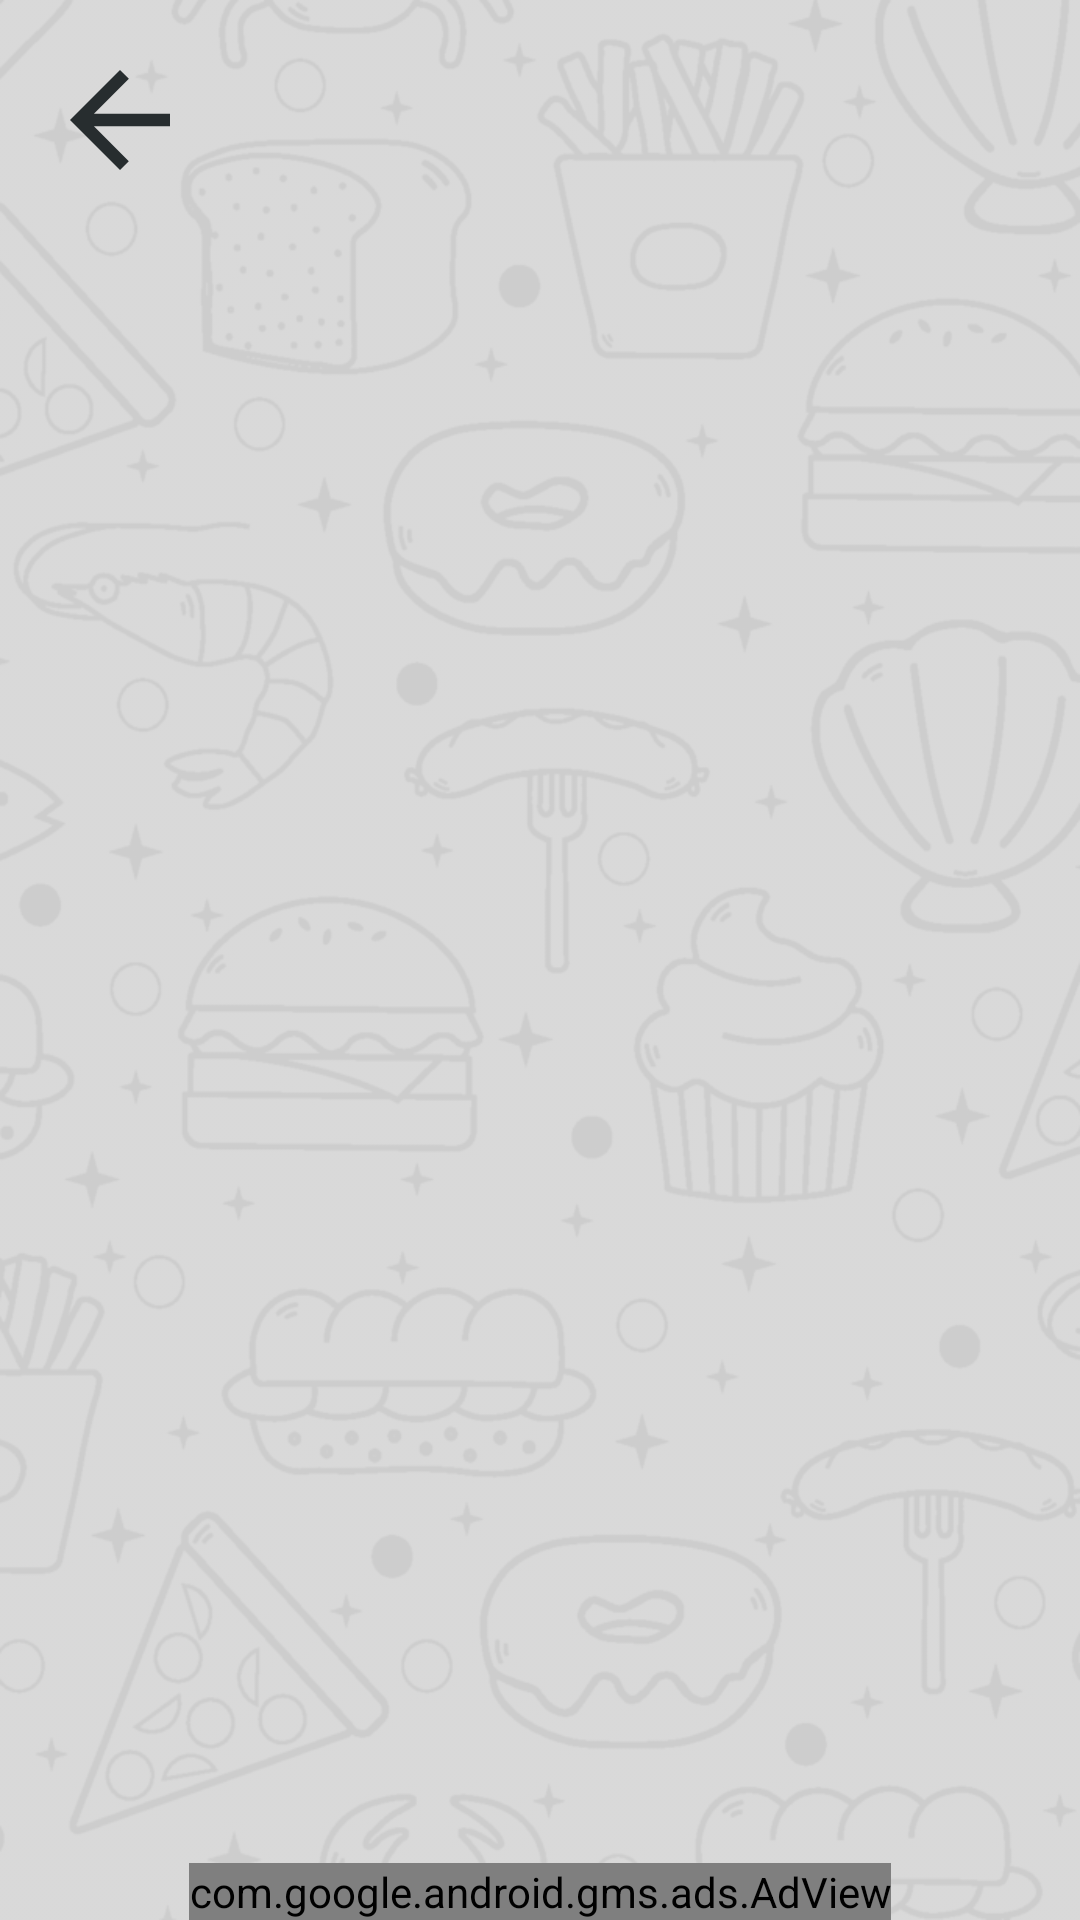

Write the Android layout XML for this screen, with the resource values it uses.
<!-- AndroidManifest.xml: application theme Theme.PetprojectApplicationLakhai -->
<!-- res/layout/activity_chosen.xml -->
<?xml version="1.0" encoding="utf-8"?>
<androidx.constraintlayout.widget.ConstraintLayout xmlns:android="http://schemas.android.com/apk/res/android"
    xmlns:app="http://schemas.android.com/apk/res-auto"
    xmlns:tools="http://schemas.android.com/tools"
    android:layout_width="match_parent"
    android:layout_height="match_parent"
    android:background="@color/gray"
    tools:context=".ui.ChosenActivity">

    <ImageView
        android:id="@+id/imageView"
        android:layout_width="match_parent"
        android:layout_height="match_parent"
        android:alpha="0.05"
        android:contentDescription="@string/backgrounds"
        android:scaleType="fitXY"
        app:layout_constraintBottom_toBottomOf="parent"
        app:layout_constraintEnd_toEndOf="parent"

        app:layout_constraintHorizontal_bias="0.0"
        app:layout_constraintStart_toStartOf="parent"
        app:layout_constraintTop_toTopOf="parent"
        app:layout_constraintVertical_bias="0.0"
        app:srcCompat="@mipmap/splash_back" />

    <ImageView
        android:id="@+id/backButton"
        android:layout_width="50dp"
        android:layout_height="50dp"
        android:layout_margin="15dp"
        app:layout_constraintStart_toStartOf="parent"
        app:layout_constraintTop_toTopOf="parent"
        app:srcCompat="@drawable/baseline_arrow_back_24" />

    <androidx.recyclerview.widget.RecyclerView
        android:id="@+id/recyclerFavorite"
        android:layout_width="match_parent"
        android:layout_height="0dp"
        android:layout_margin="20dp"
        app:layout_constraintBottom_toTopOf="@+id/adView"
        app:layout_constraintEnd_toEndOf="parent"
        app:layout_constraintStart_toStartOf="parent"
        app:layout_constraintTop_toBottomOf="@+id/backButton" />

    <com.google.android.gms.ads.AdView
        android:id="@+id/adView"
        android:layout_width="wrap_content"
        android:layout_height="wrap_content"
        app:adSize="BANNER"
        app:adUnitId="ca-app-pub-1010843762178620/2118975494"
        app:layout_constraintBottom_toBottomOf="@+id/imageView"
        app:layout_constraintEnd_toEndOf="parent"
        app:layout_constraintStart_toStartOf="parent" />
</androidx.constraintlayout.widget.ConstraintLayout>
<!-- resources referenced by this layout -->
<resources>
  <color name="gray">#D7D7D7</color>
  <!-- drawable baseline_arrow_back_24 (drawable) -->
  <vector android:autoMirrored="true" android:height="40dp"
      android:tint="#272D2F" android:viewportHeight="24"
      android:viewportWidth="24" android:width="40dp" xmlns:android="http://schemas.android.com/apk/res/android">
      <path android:fillColor="@android:color/white" android:pathData="M20,11H7.83l5.59,-5.59L12,4l-8,8 8,8 1.41,-1.41L7.83,13H20v-2z"/>
  </vector>
  <!-- mipmap splash_back: jpg bitmap (mipmap-xxhdpi, 333696 bytes) -->
  <string name="backgrounds">background</string>
  <style name="Theme.PetprojectApplicationLakhai" parent="Theme.MaterialComponents.NoActionBar">
          
          <item name="colorPrimary">@color/dark</item>
          <item name="colorPrimaryVariant">@color/dark</item>
          <item name="colorOnPrimary">@color/white</item>
          
          <item name="colorSecondary">@color/teal_200</item>
          <item name="colorSecondaryVariant">@color/teal_700</item>
          <item name="colorOnSecondary">@color/black</item>
          
          <item name="android:statusBarColor">@color/dark</item>
          
      </style>
  <color name="dark">#272D2F</color>
  <color name="white">#FFFFFFFF</color>
  <color name="teal_200">#FF03DAC5</color>
  <color name="teal_700">#FF018786</color>
  <color name="black">#FF000000</color>
</resources>
